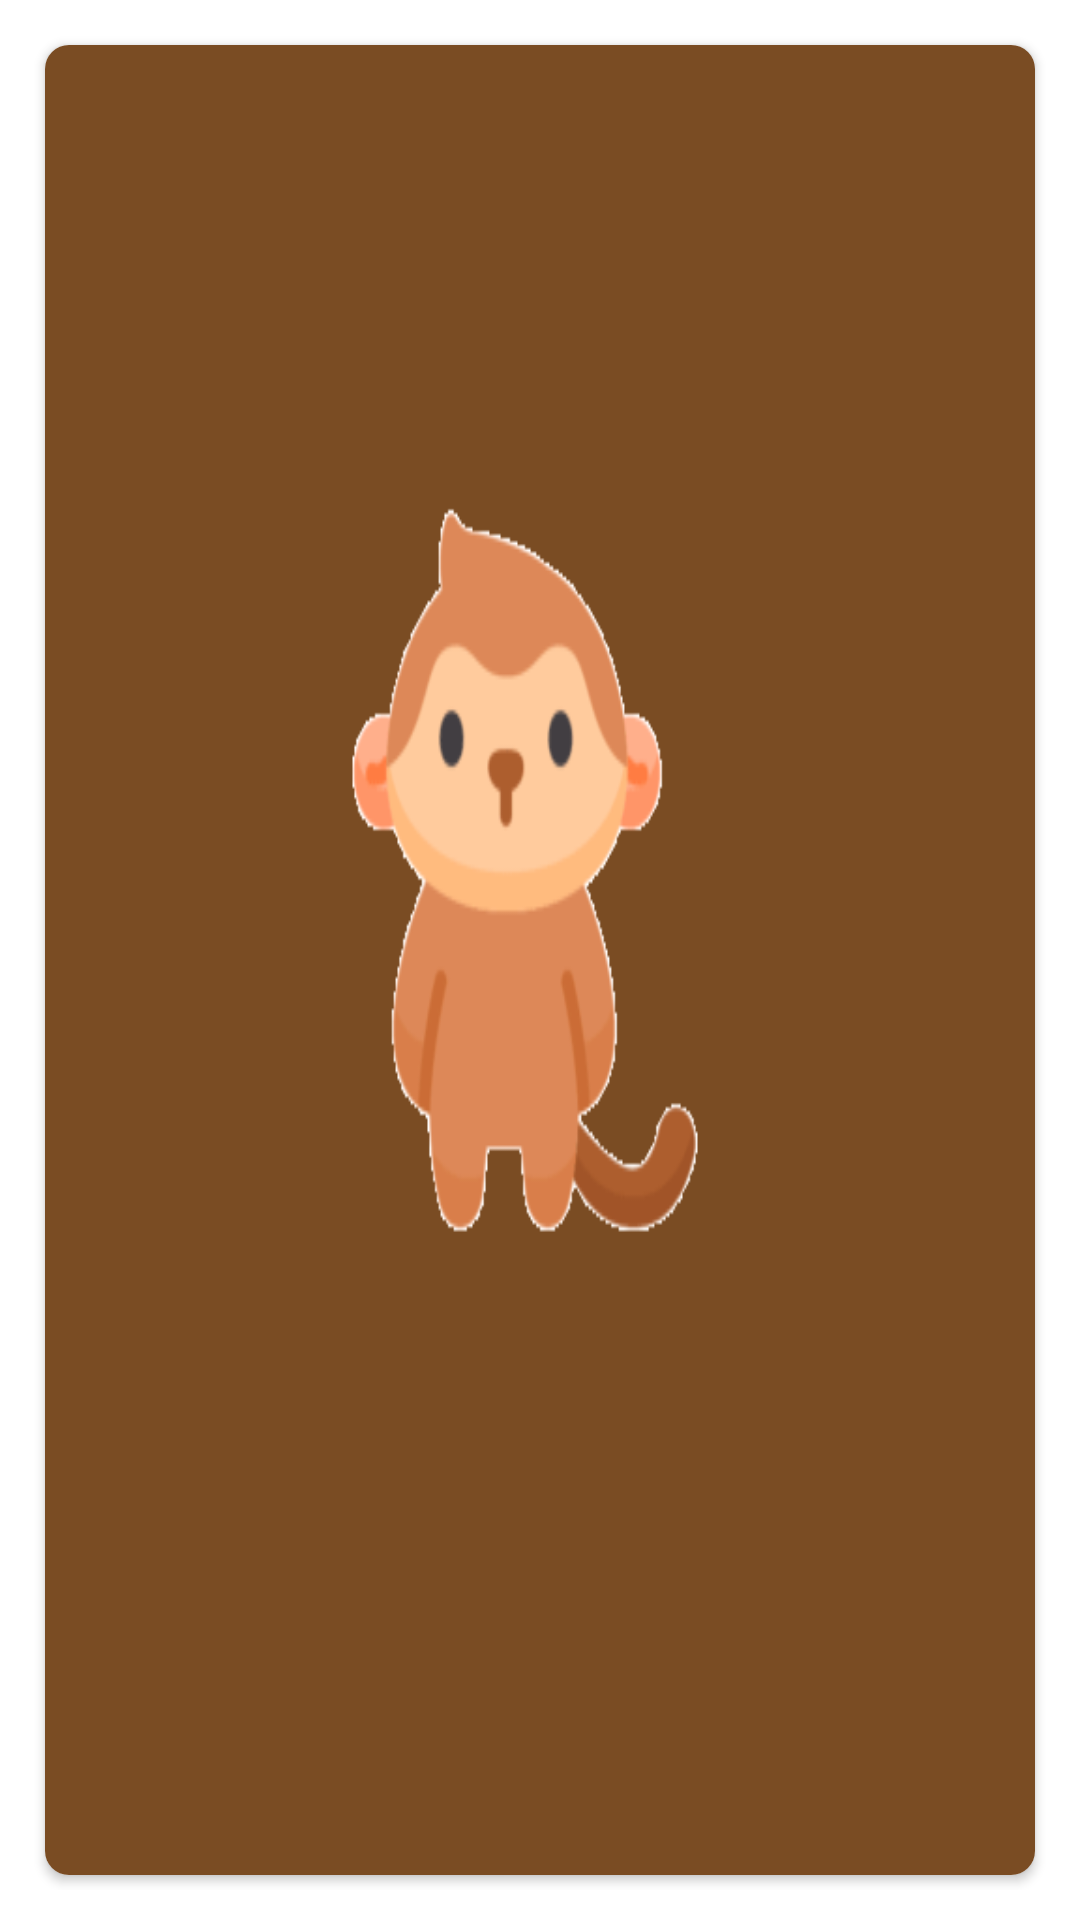

This screen was rendered from an Android layout file. Write that file and the resources it references.
<!-- AndroidManifest.xml: application theme Theme.KidsApp -->
<!-- res/layout/data_item.xml -->
<?xml version="1.0" encoding="utf-8"?>

<RelativeLayout android:id="@+id/layoutSubCatItem"
    android:orientation="vertical"
    android:padding="@dimen/padding_md"
    xmlns:android="http://schemas.android.com/apk/res/android"
    android:layout_width="130dp"
    android:layout_height="match_parent"
    xmlns:app="http://schemas.android.com/apk/res-auto">

    <androidx.cardview.widget.CardView
        android:layout_above="@+id/btnDwPl"
        android:layout_width="match_parent"
        android:layout_height="match_parent"
        app:cardCornerRadius="8dp"
        android:layout_margin="5dp"
        android:elevation="10dp">

        <LinearLayout
            android:background="#7a4c23"
            android:layout_width="match_parent"
            android:layout_height="match_parent">

            <ImageView
                android:layout_margin="@dimen/padding_sm"
                android:id="@+id/ivIcon"
                android:layout_width="match_parent"
                android:layout_height="match_parent"
                android:src="@drawable/loading_anim"
                android:scaleType="fitXY"
                />

        </LinearLayout>
    </androidx.cardview.widget.CardView>



    <androidx.appcompat.widget.AppCompatButton
        android:visibility="gone"
        android:id="@+id/btnDwPl"
        android:layout_width="match_parent"
        android:layout_height="wrap_content"
        android:layout_alignParentBottom="true"
        android:layout_gravity="center"
        android:layout_marginStart="@dimen/padding_sm"
        android:layout_marginTop="@dimen/padding_sm"
        android:layout_marginEnd="@dimen/padding_sm"
        android:layout_marginBottom="@dimen/padding_sm"
        android:background="@drawable/curved_item"
        android:text="@string/play"
        android:textAlignment="center"
        android:textColor="@color/mehroonish"
        android:textSize="@dimen/text_size_md"
        android:textStyle="bold" />
</RelativeLayout>
<!-- resources referenced by this layout -->
<resources>
  <color name="mehroonish">#7a4c23</color>
  <dimen name="padding_md">10dp</dimen>
  <dimen name="padding_sm">5dp</dimen>
  <dimen name="text_size_md">15sp</dimen>
  <!-- drawable curved_item (drawable) -->
  <?xml version="1.0" encoding="UTF-8"?>
  
  <shape xmlns:android="http://schemas.android.com/apk/res/android">
      <solid android:color="#FFFFFF"/>
      <stroke android:width="6dp"
          android:color="#7a4c23" />
      <corners android:radius="16dp"/>
      <padding android:left="0dp" android:top="0dp" android:right="0dp" android:bottom="0dp" />
  </shape>
  <!-- drawable loading_anim: gif bitmap (drawable, 774118 bytes) -->
  <string name="image">Image</string>
  <string name="play">Play</string>
  <style name="Theme.KidsApp" parent="Theme.MaterialComponents.DayNight.NoActionBar">
          
          <item name="colorPrimary">@color/mehroonish</item>
          <item name="colorPrimaryVariant">@color/mehroonish</item>
          <item name="colorOnPrimary">@color/white</item>
          
          <item name="colorSecondary">@color/teal_200</item>
          <item name="colorSecondaryVariant">@color/teal_700</item>
          <item name="colorOnSecondary">@color/black</item>
          
          <item name="android:statusBarColor" tools:targetApi="l">?attr/colorPrimaryVariant</item>
          
      </style>
  <color name="white">#FFFFFFFF</color>
  <color name="teal_200">#FF03DAC5</color>
  <color name="teal_700">#FF018786</color>
  <color name="black">#FF000000</color>
</resources>
